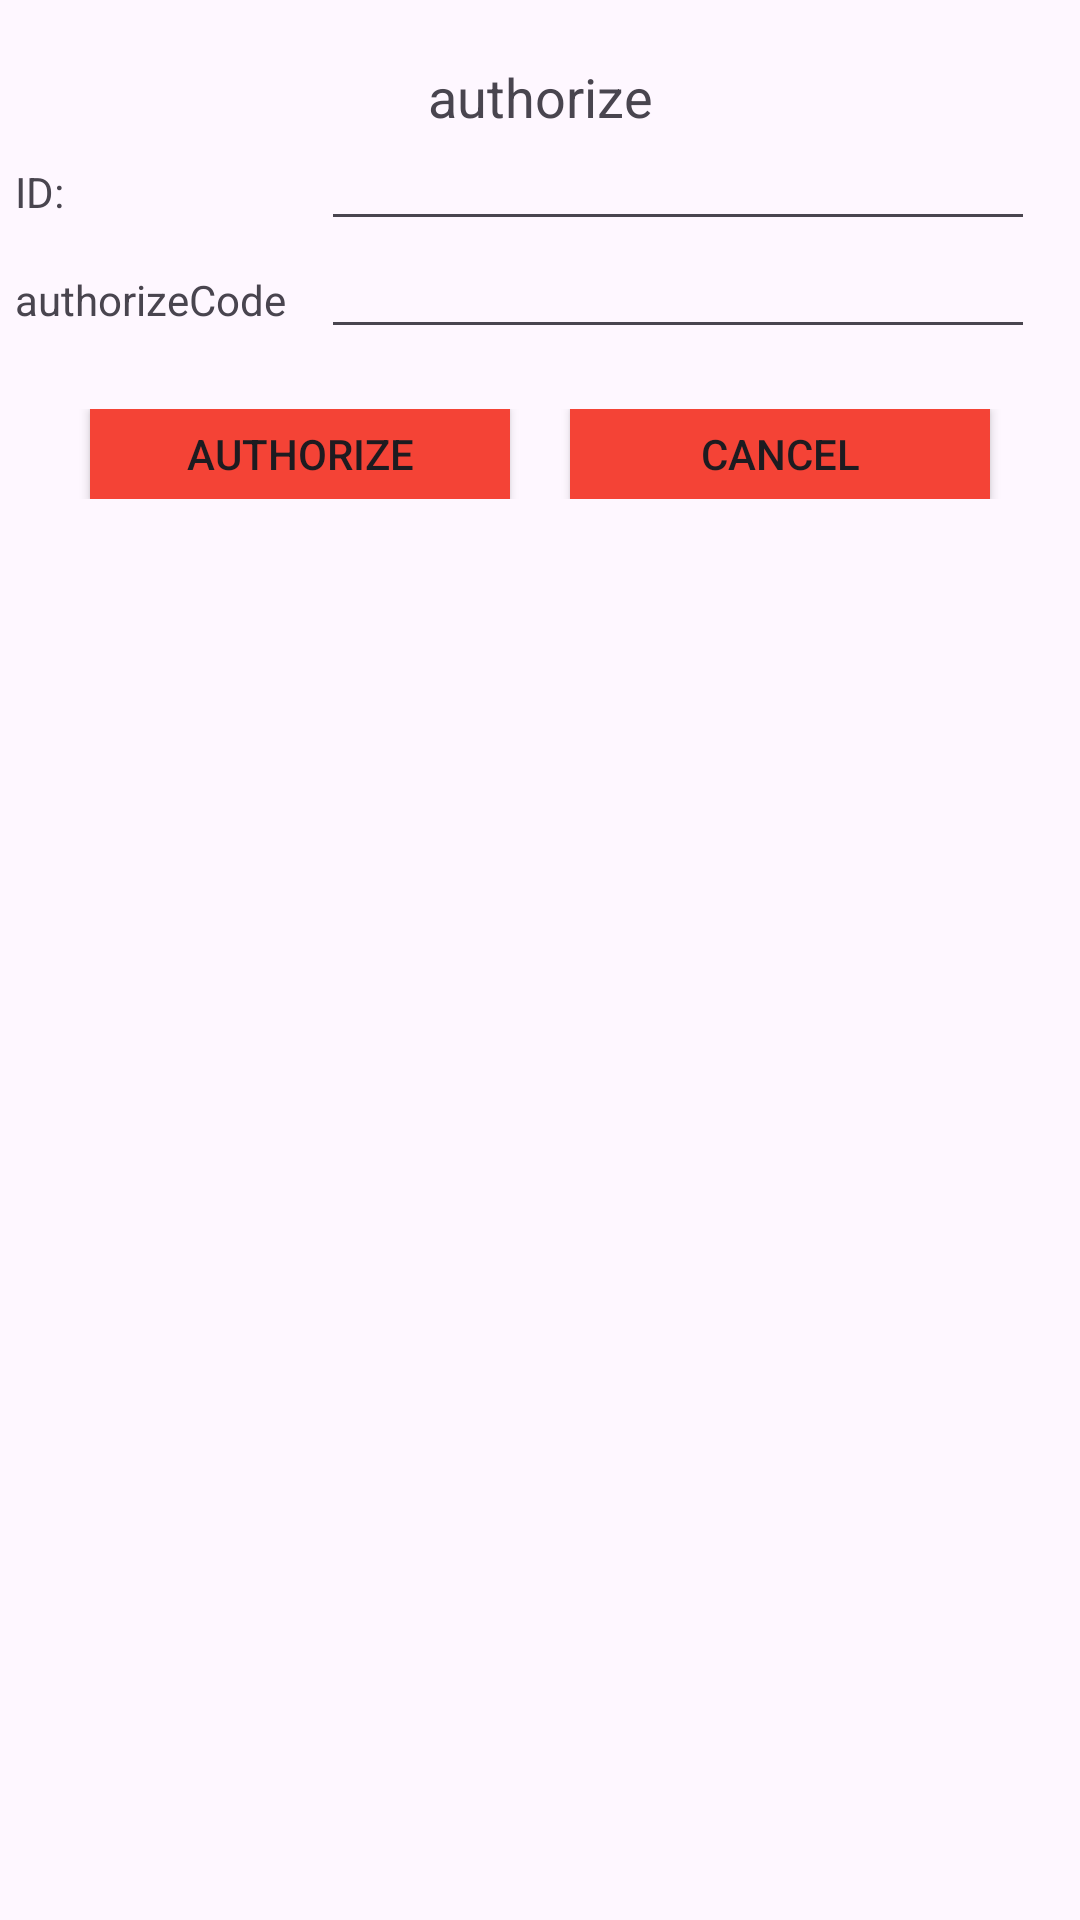

This screen was rendered from an Android layout file. Write that file and the resources it references.
<!-- AndroidManifest.xml: application theme Theme.ElectricEnergyMeter -->
<!-- res/layout/activity_authorization.xml -->
<?xml version="1.0" encoding="utf-8"?>
<LinearLayout xmlns:android="http://schemas.android.com/apk/res/android"
    xmlns:app="http://schemas.android.com/apk/res-auto"
    xmlns:tools="http://schemas.android.com/tools"
    android:id="@+id/main"
    android:layout_width="match_parent"
    android:layout_height="match_parent"
    android:orientation="vertical"
    android:layout_margin="20dp"
    tools:context=".AuthorizationActivity">

    <TextView
        android:layout_width="match_parent"
        android:layout_height="wrap_content"
        android:orientation="horizontal"
        android:text="@string/authorize"
        android:gravity="center"
        android:textSize="18sp"
        android:layout_marginTop="20dp"
        />
        <LinearLayout
            android:layout_width="350dp"
            android:layout_height="wrap_content"
            android:orientation="horizontal">
            <TextView
                android:id="@+id/tvDeviceId"
                android:layout_width="0dp"
                android:layout_height="wrap_content"
                android:layout_weight="3"
                android:layout_marginLeft="5dp"
                android:text="ID:"/>
            <EditText
                android:id="@+id/etDeviceId"
                android:layout_width="0dp"
                android:layout_height="wrap_content"
                android:layout_weight="7"
                android:inputType="none"
                android:layout_marginRight="5dp"
                android:textSize="14sp"
                 />
        </LinearLayout>

    <LinearLayout
        android:layout_width="350dp"
        android:layout_height="wrap_content"
        android:orientation="horizontal">
        <TextView
            android:id="@+id/tvAuthorCode"
            android:layout_width="0dp"
            android:layout_height="wrap_content"
            android:layout_weight="3"
            android:layout_marginLeft="5dp"
            android:text="@string/authorizeCode"/>
        <EditText
            android:id="@+id/etAuthorCode"
            android:layout_width="0dp"
            android:layout_height="wrap_content"
            android:layout_weight="7"
            android:inputType="text"
            android:layout_marginRight="5dp"
            android:textSize="14sp"
            />
    </LinearLayout>

    <LinearLayout
        android:layout_width="match_parent"
        android:layout_height="wrap_content"
        android:orientation="horizontal"
        android:layout_marginTop="20dp"
        android:layout_marginLeft="10dp"
        android:layout_marginRight="10dp"
        android:layout_marginBottom="20dp">

        <Button
            android:id="@+id/btnAuthorize"
            android:layout_width="0dp"
            android:layout_height="30dp"
            android:layout_weight="5"
            android:background="@drawable/button_color"
            android:layout_marginLeft="20dp"
            android:layout_marginRight="10dp"
            android:text="@string/authorize"/>
        <Button
            android:id="@+id/btnCancelAuthorize"
            android:layout_width="0dp"
            android:layout_height="30dp"
            android:layout_weight="5"
            android:background="@drawable/button_color"
            android:layout_marginRight="20dp"
            android:layout_marginLeft="10dp"
            android:text="@string/cancel"
            />
    </LinearLayout>
</LinearLayout>
<!-- resources referenced by this layout -->
<resources>
  <!-- drawable button_color (drawable) -->
  <?xml version="1.0" encoding="utf-8"?>
  <selector xmlns:android="http://schemas.android.com/apk/res/android">
      <item android:drawable="@color/button_pressed_color" android:state_pressed="true" />
      <item android:drawable="@color/button_default_color" />
  </selector>
  <string name="authorize">authorize</string>
  <string name="authorizeCode">authorizeCode</string>
  <string name="cancel">cancel</string>
  <style name="Theme.ElectricEnergyMeter" parent="Base.Theme.ElectricEnergyMeter" />
  <color name="button_pressed_color">#C6993E01</color>
  <color name="button_default_color">#F44336</color>
  <style name="Base.Theme.ElectricEnergyMeter" parent="Theme.Material3.DayNight.NoActionBar">
          
          
          <item name="android:button"> @drawable/button_color</item>
      </style>
</resources>
